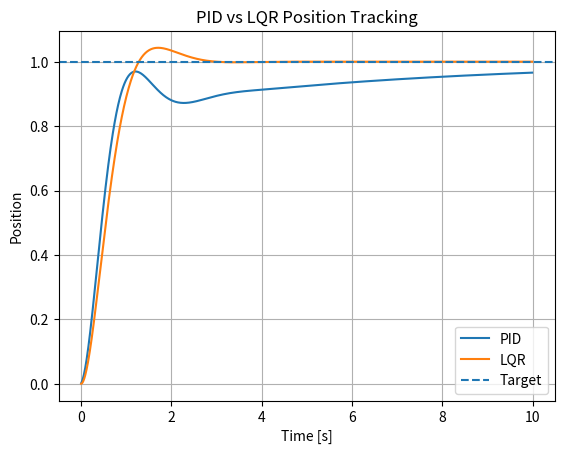
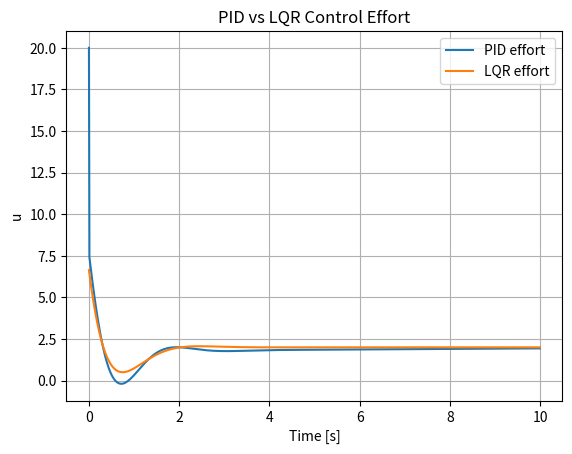

The matplotlib source for these figures, in order:
# ==========================================================================
# Project 06 — PID vs LQR Position Control
# ==========================================================================
#
# Purpose:
# Compare classical PID control with optimal state feedback for reference tracking and control effort.
#
# Why This Matters:
# Controller selection should be based on architecture, available state estimates, certification burden, and mission performance—not fashion.
#
# Key Concepts:
# - PID control
# - LQR control
# - Tracking error
# - Control-effort comparison
#
# Mathematical Foundation:
# - PID: u = Kp e + Ki integral(e) + Kd de/dt
# - LQR: u = -K(x - x_ref) + feedforward
#
# Learning Objectives:
# - Explain the controller or analysis method in engineering terms.
# - Connect the governing equations to their implementation in Python.
# - Interpret the plots and calculated performance metrics.
# - Identify assumptions, implementation limits, and useful extensions.
#
# Suggested Experiments:
# - Change the plant parameters and observe the effect on stability and response.
# - Change controller gains or LQR weights and compare tracking versus effort.
# - Add disturbances, sensor noise, or actuator limits where appropriate.
# - Replace Euler integration with a higher-order numerical method.
# ==========================================================================
# Import NumPy for vectors, matrices, numerical integration, and performance calculations.
import numpy as np
# Import Matplotlib for state histories, control histories, and trade-study plots.
import matplotlib.pyplot as plt
# Import SciPy linear-algebra solvers used for Riccati equations, pole placement, or matrix operations.
from scipy.linalg import solve_continuous_are



# Classical PID controller used as a benchmark against state-feedback methods.
class PID:

    # Execute this portion of the controller design or analysis workflow.
    def __init__(self, kp, ki, kd, limits=(-20, 20)):
        """Execute this portion of the controller design or analysis workflow."""
        self.kp = kp
        self.ki = ki
        self.kd = kd
        self.limits = limits
        self.integral = 0.0
        self.prev_error = 0.0


    # Advance the controller by one sample using the current error and timestep.
    def update(self, error, dt):
        """Advance the controller by one sample using the current error and timestep."""
        self.integral += error * dt
        derivative = (error - self.prev_error) / dt
        self.prev_error = error
        # Enforce the physical command limits before the control input reaches the plant.
        return float(np.clip(
            self.kp * error + self.ki * self.integral + self.kd * derivative,
            *self.limits
        ))



# Compute the continuous-time LQR state-feedback gain for the supplied plant and weighting matrices.
def lqr_gain(A, B, Q, R):
    """Compute the continuous-time LQR state-feedback gain for the supplied plant and weighting matrices."""
    # Solve the continuous algebraic Riccati equation for the optimal cost-to-go matrix P.
    P = solve_continuous_are(A, B, Q, R)
    return np.linalg.inv(R) @ B.T @ P



# Simulate the plant using the selected PID controller and return time, response, and control histories.
def simulate_pid():
    """Simulate the plant using the selected PID controller and return time, response, and control histories."""

    # Choose the simulation timestep. It must be small relative to the fastest system dynamics.
    dt = 0.01
    # Build the simulation time vector.
    t = np.arange(0, 10, dt)
    x = 0.0
    v = 0.0
    target = 1.0
    pid = PID(8.0, 1.5, 3.0)
    xs = []
    us = []

    # Step through the simulation or design cases one sample at a time.
    for _ in t:
        u = pid.update(target - x, dt)
        a = u - 0.5 * v - 2.0 * x
        v += a * dt
        x += v * dt
        xs.append(x)
        us.append(u)

    return t, np.array(xs), np.array(us)



# Simulate the plant using the selected LQR controller and return time, response, and control histories.
def simulate_lqr():
    """Simulate the plant using the selected LQR controller and return time, response, and control histories."""

    # Define the state matrix A. It describes how the uncontrolled states evolve and interact.
    A = np.array([[0.0, 1.0], [-2.0, -0.5]])
    # Define the input matrix B. It maps the commanded control input into the state derivatives.
    B = np.array([[0.0], [1.0]])
    # Set state penalties. Larger entries demand tighter regulation of the corresponding states.
    Q = np.diag([20.0, 2.0])
    # Set the control penalty. Larger values reduce actuator use but usually slow the response.
    R = np.array([[0.5]])
    K = lqr_gain(A, B, Q, R)


    # Choose the simulation timestep. It must be small relative to the fastest system dynamics.
    dt = 0.01
    # Build the simulation time vector.
    t = np.arange(0, 10, dt)
    target = 1.0
    state = np.array([[0.0], [0.0]])
    reference = np.array([[target], [0.0]])
    xs = []
    us = []

    # Step through the simulation or design cases one sample at a time.
    for _ in t:
        error_state = state - reference
        u = -K @ error_state + 2.0 * target
        # Integrate the state forward with the explicit Euler method.
        state = state + (A @ state + B @ u) * dt
        xs.append(state[0, 0])
        us.append(float(u[0, 0]))

    return t, np.array(xs), np.array(us)



# Configure the example, run the simulation or trade study, and present the results.
def main():
    """Configure the example, run the simulation or trade study, and present the results."""
    t, pid_x, pid_u = simulate_pid()
    _, lqr_x, lqr_u = simulate_lqr()


    # Create a separate figure so this result can be reviewed independently.
    plt.figure()
    # Plot the relevant response history for visual comparison.
    plt.plot(t, pid_x, label="PID")
    # Plot the relevant response history for visual comparison.
    plt.plot(t, lqr_x, label="LQR")
    plt.axhline(1.0, linestyle="--", label="Target")
    plt.title("PID vs LQR Position Tracking")
    plt.xlabel("Time [s]")
    plt.ylabel("Position")
    plt.grid(True)
    plt.legend()
    # Display all completed figures.
    plt.show()


    # Create a separate figure so this result can be reviewed independently.
    plt.figure()
    # Plot the relevant response history for visual comparison.
    plt.plot(t, pid_u, label="PID effort")
    # Plot the relevant response history for visual comparison.
    plt.plot(t, lqr_u, label="LQR effort")
    plt.title("PID vs LQR Control Effort")
    plt.xlabel("Time [s]")
    plt.ylabel("u")
    plt.grid(True)
    plt.legend()
    # Display all completed figures.
    plt.show()



# Entry point: run the project only when this file is executed directly.
if __name__ == "__main__":
    main()
